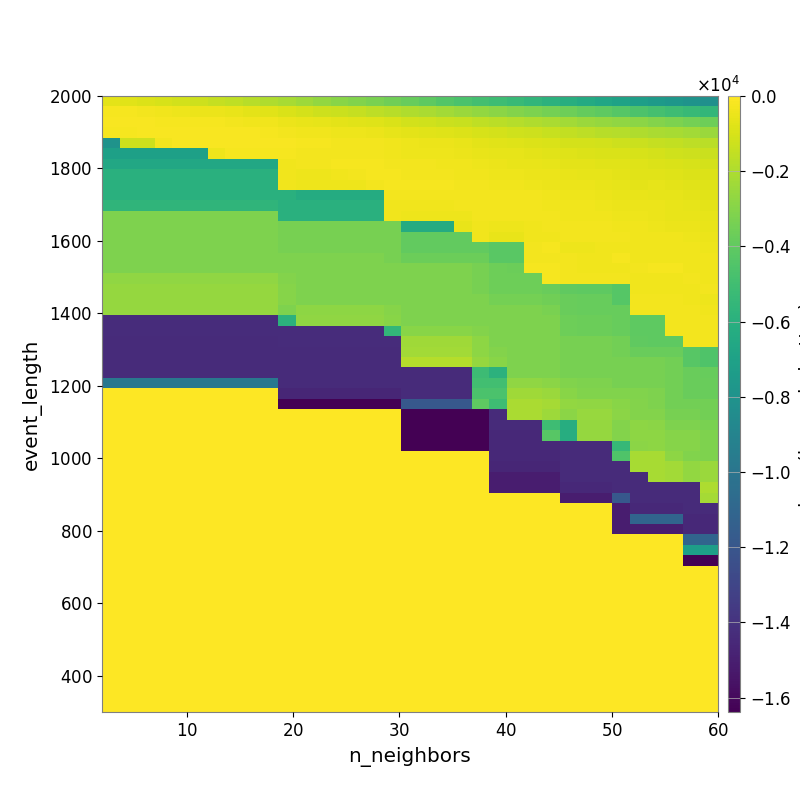

Data behind this chart, as committed beside it:
-6.541000150401629298e+02, -7.627595241592355251e+02, -8.769633010864823746e+02, -1.019968543468738176e+03, -1.142438631447432726e+03, -1.249359449856024412e+03, -1.421267539397018709e+03, -1.564085526869480191e+03, -1.735550552997584191e+03, -1.931776330925384400e+03, -2.150876193457580030e+03, -2.415221379760496802e+03, -2.663180339461328003e+03, -2.892380611512611267e+03, -3.083834364230354822e+03, -3.300005452101484479e+03, -3.553192651365018264e+03, -3.833678618987410118e+03, -4.092249103656653006e+03, -4.377479634538574828e+03, -4.644153233694878509e+03, -4.893465593472034925e+03, -5.099220137806569255e+03, -5.357562198460090258e+03
-2.266563437506995342e+02, -2.514555929017911637e+02, -2.862623419063049823e+02, -3.417367392726480375e+02, -4.032408086702815808e+02, -4.569979822151329927e+02, -5.119189815518081446e+02, -5.754969311479360385e+02, -6.562373136265960056e+02, -7.441359127397819293e+02, -9.433005662352410354e+02, -1.074787235635479874e+03, -1.217124620319767246e+03, -1.343640494785690407e+03, -1.450098510180188669e+03, -1.602995685344028743e+03, -1.781489220135891628e+03, -1.932220928016284915e+03, -2.110894490455553751e+03, -2.280671138119108491e+03, -2.443712601522945533e+03, -2.677899424169443137e+03, -2.865506622038295973e+03, -3.036968626172342738e+03
-1.819109247625207786e+02, -1.803684888592995605e+02, -1.903157267645079855e+02, -1.937398672227170664e+02, -2.123494846794671389e+02, -2.326882103625396780e+02, -2.510072160790313376e+02, -2.787993838699506455e+02, -3.296681156902565704e+02, -3.836950126519154765e+02, -4.625516769815731095e+02, -5.348830782585579300e+02, -5.969775990387561251e+02, -6.605771861895740358e+02, -7.174818018305280702e+02, -8.126526481325552140e+02, -9.445009096163313416e+02, -1.123386253480530513e+03, -1.204914932554373536e+03, -1.280778540136743914e+03, -1.383263740067912295e+03, -1.559805631225689922e+03, -1.676374139521282132e+03, -1.805614523166216259e+03
-2.287566955233789088e+02, -2.287566955233789088e+02, -1.892917586921439295e+02, -1.545179023112462176e+02, -1.475802477519191314e+02, -1.490834401997472582e+02, -1.565460781214827648e+02, -1.599815155707057102e+02, -1.779738982602036685e+02, -2.100787656268622641e+02, -2.603812212932362513e+02, -3.225144367461492152e+02, -3.574200548963063397e+02, -3.856208968314523418e+02, -4.217557221805368499e+02, -4.921789488278033673e+02, -5.989940033482313311e+02, -6.697513291928293029e+02, -7.426437291799014702e+02, -7.870136711648448227e+02, -8.560396239191303493e+02, -9.774862312228838164e+02, -1.072565377253491761e+03, -1.163016468278754473e+03
-7.941216716276127954e+03, -1.259801515284160132e+03, -1.259801515284160132e+03, -2.646379673094082818e+02, -1.565432499583941706e+02, -1.565432499583941706e+02, -1.415191881757663737e+02, -1.439296212994440225e+02, -1.441152267899979336e+02, -1.518189484196917363e+02, -1.885145765116287464e+02, -2.137482470898006852e+02, -2.355608180410528973e+02, -2.647199785684380799e+02, -2.757463054295151323e+02, -3.013743848602342723e+02, -3.468222966907350724e+02, -4.099650014703966576e+02, -4.623406825374958089e+02, -4.990715410440956816e+02, -5.755611020584552762e+02, -6.727957853054624593e+02, -7.353932104481289116e+02, -7.868379315676442047e+02
-7.066557666279697514e+03, -7.066557666279697514e+03, -7.066557666279697514e+03, -7.066557666279697514e+03, -7.066557666279697514e+03, -7.066557666279697514e+03, -4.074346215911981517e+02, -2.517474149744738838e+02, -2.346245106001699980e+02, -2.104854728821185290e+02, -2.456860080555719037e+02, -2.790240330070550954e+02, -2.804699492239469691e+02, -2.943247503701216488e+02, -2.986189519661946292e+02, -2.999541188259793785e+02, -3.585909325327588135e+02, -4.143854924799720720e+02, -3.936531002152286760e+02, -4.051940687620787003e+02, -4.673322236906993794e+02, -5.270783251772221547e+02, -5.955883437657851118e+02, -6.386819781666254130e+02
-6.532069742784970003e+03, -6.532069742784970003e+03, -6.532069742784970003e+03, -6.532069742784970003e+03, -6.532069742784970003e+03, -6.532069742784970003e+03, -6.532069742784970003e+03, -6.532069742784970003e+03, -6.532069742784970003e+03, -6.532069742784970003e+03, -3.371645210786180655e+02, -3.168447780288850595e+02, -2.600106696214623980e+02, -2.516122517441477271e+02, -2.315738922812093961e+02, -2.312958634510478078e+02, -2.664989581587927887e+02, -2.990761777346222630e+02, -3.007373069358512225e+02, -3.436185171647342713e+02, -3.714664837776640525e+02, -3.864889816926310573e+02, -4.577901115499795992e+02, -5.123405665127669408e+02
-6.007243313335187850e+03, -6.007243313335187850e+03, -6.007243313335187850e+03, -6.007243313335187850e+03, -6.007243313335187850e+03, -6.007243313335187850e+03, -6.007243313335187850e+03, -6.007243313335187850e+03, -6.007243313335187850e+03, -6.007243313335187850e+03, -3.439229039670563566e+02, -3.898252474280197930e+02, -3.898252474280197930e+02, -3.244957958021931290e+02, -2.969659515078532195e+02, -2.171878981629918144e+02, -2.347247914896850602e+02, -2.629101318823439328e+02, -2.754278505426576658e+02, -2.830269998099374789e+02, -3.282373742930150229e+02, -3.682834464714305227e+02, -4.181430208345107644e+02, -4.479088837732421666e+02
-5.988045146156581723e+03, -5.988045146156581723e+03, -5.988045146156581723e+03, -5.988045146156581723e+03, -5.988045146156581723e+03, -5.988045146156581723e+03, -5.988045146156581723e+03, -5.988045146156581723e+03, -5.988045146156581723e+03, -5.988045146156581723e+03, -3.623790232555987245e+02, -3.978214124753391161e+02, -3.978214124753391161e+02, -3.978214124753391161e+02, -3.978214124753391161e+02, -3.041525897271025087e+02, -2.103549925372116434e+02, -2.471144240652811845e+02, -2.450032560669176576e+02, -2.520240097442949718e+02, -2.580522685679693495e+02, -2.823273084407973101e+02, -3.348385659922954574e+02, -3.471153418417758871e+02
-5.988045146156581723e+03, -5.988045146156581723e+03, -5.988045146156581723e+03, -5.988045146156581723e+03, -5.988045146156581723e+03, -5.988045146156581723e+03, -5.988045146156581723e+03, -5.988045146156581723e+03, -5.988045146156581723e+03, -5.988045146156581723e+03, -5.988045146156581723e+03, -6.287669071512291339e+03, -6.287669071512291339e+03, -6.287669071512291339e+03, -6.287669071512291339e+03, -6.287669071512291339e+03, -3.180207117144432800e+02, -2.942419427376519252e+02, -2.942419427376519252e+02, -2.865803764289466358e+02, -2.609970321638064661e+02, -2.596956061969771099e+02, -2.782421743253183308e+02, -2.817826597597518798e+02
-5.683225320340113285e+03, -5.683225320340113285e+03, -5.683225320340113285e+03, -5.683225320340113285e+03, -5.683225320340113285e+03, -5.683225320340113285e+03, -5.683225320340113285e+03, -5.683225320340113285e+03, -5.683225320340113285e+03, -5.683225320340113285e+03, -5.988045146156581723e+03, -6.007243313335187850e+03, -6.007243313335187850e+03, -6.007243313335187850e+03, -6.007243313335187850e+03, -6.007243313335187850e+03, -3.313929699281416674e+02, -3.250980856257177152e+02, -3.250980856257177152e+02, -3.250980856257177152e+02, -2.822277758205825080e+02, -2.901984124097731979e+02, -2.942397538876045928e+02, -2.894988527643862426e+02
-3.195544998369143741e+03, -3.195544998369143741e+03, -3.195544998369143741e+03, -3.195544998369143741e+03, -3.195544998369143741e+03, -3.195544998369143741e+03, -3.195544998369143741e+03, -3.195544998369143741e+03, -3.195544998369143741e+03, -3.195544998369143741e+03, -5.988045146156581723e+03, -5.988045146156581723e+03, -5.988045146156581723e+03, -5.988045146156581723e+03, -5.988045146156581723e+03, -5.988045146156581723e+03, -3.626454450296288314e+02, -3.981134654329634941e+02, -3.981134654329634941e+02, -3.981134654329634941e+02, -3.981134654329634941e+02, -2.746462356353250129e+02, -2.819892796292076582e+02, -2.819892796292076582e+02
-3.195544998369143741e+03, -3.195544998369143741e+03, -3.195544998369143741e+03, -3.195544998369143741e+03, -3.195544998369143741e+03, -3.195544998369143741e+03, -3.195544998369143741e+03, -3.195544998369143741e+03, -3.195544998369143741e+03, -3.195544998369143741e+03, -3.362278881310406177e+03, -3.362278881310406177e+03, -3.362278881310406177e+03, -3.362278881310406177e+03, -3.362278881310406177e+03, -3.362278881310406177e+03, -3.362278881310406177e+03, -6.287669071512291339e+03, -6.287669071512291339e+03, -6.287669071512291339e+03, -5.305004616054320650e+02, -3.606463086808935827e+02, -3.919131300116618490e+02, -3.919131300116618490e+02
-3.195544998369143741e+03, -3.195544998369143741e+03, -3.195544998369143741e+03, -3.195544998369143741e+03, -3.195544998369143741e+03, -3.195544998369143741e+03, -3.195544998369143741e+03, -3.195544998369143741e+03, -3.195544998369143741e+03, -3.195544998369143741e+03, -3.362278881310406177e+03, -3.362278881310406177e+03, -3.362278881310406177e+03, -3.362278881310406177e+03, -3.362278881310406177e+03, -3.362278881310406177e+03, -3.362278881310406177e+03, -3.956953611755773636e+03, -3.956953611755773636e+03, -3.956953611755773636e+03, -3.956953611755773636e+03, -3.369554828793050660e+02, -5.494785567741608929e+02, -5.494785567741608929e+02
-3.195544998369143741e+03, -3.195544998369143741e+03, -3.195544998369143741e+03, -3.195544998369143741e+03, -3.195544998369143741e+03, -3.195544998369143741e+03, -3.195544998369143741e+03, -3.195544998369143741e+03, -3.195544998369143741e+03, -3.195544998369143741e+03, -3.362278881310406177e+03, -3.362278881310406177e+03, -3.362278881310406177e+03, -3.362278881310406177e+03, -3.362278881310406177e+03, -3.362278881310406177e+03, -3.362278881310406177e+03, -3.956953611755773636e+03, -3.956953611755773636e+03, -3.956953611755773636e+03, -3.956953611755773636e+03, -3.956953611755773636e+03, -4.214028939963632183e+03, -4.214028939963632183e+03
-3.195544998369143741e+03, -3.195544998369143741e+03, -3.195544998369143741e+03, -3.195544998369143741e+03, -3.195544998369143741e+03, -3.195544998369143741e+03, -3.195544998369143741e+03, -3.195544998369143741e+03, -3.195544998369143741e+03, -3.195544998369143741e+03, -3.195544998369143741e+03, -3.195544998369143741e+03, -3.195544998369143741e+03, -3.195544998369143741e+03, -3.195544998369143741e+03, -3.195544998369143741e+03, -3.362278881310406177e+03, -3.702684707714493470e+03, -3.702684707714493470e+03, -3.702684707714493470e+03, -3.702684707714493470e+03, -3.702684707714493470e+03, -4.214028939963632183e+03, -4.214028939963632183e+03
-3.195544998369143741e+03, -3.195544998369143741e+03, -3.195544998369143741e+03, -3.195544998369143741e+03, -3.195544998369143741e+03, -3.195544998369143741e+03, -3.195544998369143741e+03, -3.195544998369143741e+03, -3.195544998369143741e+03, -3.195544998369143741e+03, -3.195544998369143741e+03, -3.195544998369143741e+03, -3.195544998369143741e+03, -3.195544998369143741e+03, -3.195544998369143741e+03, -3.195544998369143741e+03, -3.195544998369143741e+03, -3.195544998369143741e+03, -3.195544998369143741e+03, -3.195544998369143741e+03, -3.195544998369143741e+03, -3.362278881310406177e+03, -3.606181926290874344e+03, -3.702684707714493470e+03
-2.700340864405540287e+03, -2.700340864405540287e+03, -2.700340864405540287e+03, -2.700340864405540287e+03, -2.700340864405540287e+03, -2.700340864405540287e+03, -2.700340864405540287e+03, -2.700340864405540287e+03, -2.700340864405540287e+03, -2.700340864405540287e+03, -3.026279690105649934e+03, -3.195544998369143741e+03, -3.195544998369143741e+03, -3.195544998369143741e+03, -3.195544998369143741e+03, -3.195544998369143741e+03, -3.195544998369143741e+03, -3.195544998369143741e+03, -3.195544998369143741e+03, -3.195544998369143741e+03, -3.195544998369143741e+03, -3.362278881310406177e+03, -3.606181926290874344e+03, -3.606181926290874344e+03
-2.578548863046622955e+03, -2.578548863046622955e+03, -2.578548863046622955e+03, -2.578548863046622955e+03, -2.578548863046622955e+03, -2.578548863046622955e+03, -2.578548863046622955e+03, -2.578548863046622955e+03, -2.578548863046622955e+03, -2.578548863046622955e+03, -2.994243566544289479e+03, -3.195544998369143741e+03, -3.195544998369143741e+03, -3.195544998369143741e+03, -3.195544998369143741e+03, -3.195544998369143741e+03, -3.195544998369143741e+03, -3.195544998369143741e+03, -3.195544998369143741e+03, -3.195544998369143741e+03, -3.195544998369143741e+03, -3.362278881310406177e+03, -3.606181926290874344e+03, -3.606181926290874344e+03
-2.578548863046622955e+03, -2.578548863046622955e+03, -2.578548863046622955e+03, -2.578548863046622955e+03, -2.578548863046622955e+03, -2.578548863046622955e+03, -2.578548863046622955e+03, -2.578548863046622955e+03, -2.578548863046622955e+03, -2.578548863046622955e+03, -2.994243566544289479e+03, -3.195544998369143741e+03, -3.195544998369143741e+03, -3.195544998369143741e+03, -3.195544998369143741e+03, -3.195544998369143741e+03, -3.195544998369143741e+03, -3.195544998369143741e+03, -3.195544998369143741e+03, -3.195544998369143741e+03, -3.195544998369143741e+03, -3.195544998369143741e+03, -3.445369722941729833e+03, -3.445369722941729833e+03
-2.578975102691465509e+03, -2.578975102691465509e+03, -2.578975102691465509e+03, -2.578975102691465509e+03, -2.578975102691465509e+03, -2.578975102691465509e+03, -2.578975102691465509e+03, -2.578975102691465509e+03, -2.578975102691465509e+03, -2.578975102691465509e+03, -3.181862637069604261e+03, -2.809072302047617541e+03, -2.809072302047617541e+03, -2.809072302047617541e+03, -2.809072302047617541e+03, -2.809072302047617541e+03, -2.974310573977717922e+03, -3.195544998369143741e+03, -3.195544998369143741e+03, -3.195544998369143741e+03, -3.195544998369143741e+03, -3.195544998369143741e+03, -3.195544998369143741e+03, -3.195544998369143741e+03
-1.433599700379371643e+04, -1.433599700379371643e+04, -1.433599700379371643e+04, -1.433599700379371643e+04, -1.433599700379371643e+04, -1.433599700379371643e+04, -1.433599700379371643e+04, -1.433599700379371643e+04, -1.433599700379371643e+04, -1.433599700379371643e+04, -5.838407432170014545e+03, -2.702816436053685266e+03, -2.702816436053685266e+03, -2.702816436053685266e+03, -2.702816436053685266e+03, -2.702816436053685266e+03, -2.934632485409477795e+03, -3.195544998369143741e+03, -3.195544998369143741e+03, -3.195544998369143741e+03, -3.195544998369143741e+03, -3.195544998369143741e+03, -3.195544998369143741e+03, -3.195544998369143741e+03
-1.433599700379371643e+04, -1.433599700379371643e+04, -1.433599700379371643e+04, -1.433599700379371643e+04, -1.433599700379371643e+04, -1.433599700379371643e+04, -1.433599700379371643e+04, -1.433599700379371643e+04, -1.433599700379371643e+04, -1.433599700379371643e+04, -1.433599700379371643e+04, -1.433599700379371643e+04, -1.433599700379371643e+04, -1.433599700379371643e+04, -1.433599700379371643e+04, -1.433599700379371643e+04, -5.514299867275404722e+03, -2.910236902065307731e+03, -2.910236902065307731e+03, -2.910236902065307731e+03, -2.910236902065307731e+03, -3.038834153915912339e+03, -3.195544998369143741e+03, -3.195544998369143741e+03
-1.439022924153391978e+04, -1.439022924153391978e+04, -1.439022924153391978e+04, -1.439022924153391978e+04, -1.439022924153391978e+04, -1.439022924153391978e+04, -1.439022924153391978e+04, -1.439022924153391978e+04, -1.439022924153391978e+04, -1.439022924153391978e+04, -1.433599700379371643e+04, -1.433599700379371643e+04, -1.433599700379371643e+04, -1.433599700379371643e+04, -1.433599700379371643e+04, -1.433599700379371643e+04, -1.433599700379371643e+04, -2.362847745317039426e+03, -2.362847745317039426e+03, -2.362847745317039426e+03, -2.362847745317039426e+03, -2.810796245511743109e+03, -3.195544998369143741e+03, -3.195544998369143741e+03
-1.439022924153391978e+04, -1.439022924153391978e+04, -1.439022924153391978e+04, -1.439022924153391978e+04, -1.439022924153391978e+04, -1.439022924153391978e+04, -1.439022924153391978e+04, -1.439022924153391978e+04, -1.439022924153391978e+04, -1.439022924153391978e+04, -1.439022924153391978e+04, -1.439022924153391978e+04, -1.439022924153391978e+04, -1.439022924153391978e+04, -1.439022924153391978e+04, -1.439022924153391978e+04, -1.439022924153391978e+04, -2.258542538464424069e+03, -2.258542538464424069e+03, -2.258542538464424069e+03, -2.258542538464424069e+03, -2.771029203027480889e+03, -3.067780531410909134e+03, -3.195544998369143741e+03
-1.439022924153391978e+04, -1.439022924153391978e+04, -1.439022924153391978e+04, -1.439022924153391978e+04, -1.439022924153391978e+04, -1.439022924153391978e+04, -1.439022924153391978e+04, -1.439022924153391978e+04, -1.439022924153391978e+04, -1.439022924153391978e+04, -1.439022924153391978e+04, -1.439022924153391978e+04, -1.439022924153391978e+04, -1.439022924153391978e+04, -1.439022924153391978e+04, -1.439022924153391978e+04, -1.439022924153391978e+04, -1.839161595436835341e+03, -1.839161595436835341e+03, -1.839161595436835341e+03, -1.839161595436835341e+03, -2.572141196905063680e+03, -2.920724257292850325e+03, -3.195544998369143741e+03
-1.439022924153391978e+04, -1.439022924153391978e+04, -1.439022924153391978e+04, -1.439022924153391978e+04, -1.439022924153391978e+04, -1.439022924153391978e+04, -1.439022924153391978e+04, -1.439022924153391978e+04, -1.439022924153391978e+04, -1.439022924153391978e+04, -1.439022924153391978e+04, -1.439022924153391978e+04, -1.439022924153391978e+04, -1.439022924153391978e+04, -1.439022924153391978e+04, -1.439022924153391978e+04, -1.439022924153391978e+04, -1.439022924153391978e+04, -1.439022924153391978e+04, -1.439022924153391978e+04, -1.439022924153391978e+04, -5.132440786694752205e+03, -5.886021954002341772e+03, -3.195544998369143741e+03
-9.852315496986420840e+03, -9.852315496986420840e+03, -9.852315496986420840e+03, -9.852315496986420840e+03, -9.852315496986420840e+03, -9.852315496986420840e+03, -9.852315496986420840e+03, -9.852315496986420840e+03, -9.852315496986420840e+03, -9.852315496986420840e+03, -1.439022924153391978e+04, -1.439022924153391978e+04, -1.439022924153391978e+04, -1.439022924153391978e+04, -1.439022924153391978e+04, -1.439022924153391978e+04, -1.439022924153391978e+04, -1.439022924153391978e+04, -1.439022924153391978e+04, -1.439022924153391978e+04, -1.439022924153391978e+04, -4.945820455107228554e+03, -4.945820455107228554e+03, -2.740377221880960860e+03
0.000000000000000000e+00, 0.000000000000000000e+00, 0.000000000000000000e+00, 0.000000000000000000e+00, 0.000000000000000000e+00, 0.000000000000000000e+00, 0.000000000000000000e+00, 0.000000000000000000e+00, 0.000000000000000000e+00, 0.000000000000000000e+00, -1.465429246734727531e+04, -1.465429246734727531e+04, -1.465429246734727531e+04, -1.465429246734727531e+04, -1.465429246734727531e+04, -1.465429246734727531e+04, -1.465429246734727531e+04, -1.439022924153391978e+04, -1.439022924153391978e+04, -1.439022924153391978e+04, -1.439022924153391978e+04, -4.622549177392438651e+03, -4.622549177392438651e+03, -2.330532701479855405e+03
0.000000000000000000e+00, 0.000000000000000000e+00, 0.000000000000000000e+00, 0.000000000000000000e+00, 0.000000000000000000e+00, 0.000000000000000000e+00, 0.000000000000000000e+00, 0.000000000000000000e+00, 0.000000000000000000e+00, 0.000000000000000000e+00, -1.638399737000465393e+04, -1.638399737000465393e+04, -1.638399737000465393e+04, -1.638399737000465393e+04, -1.638399737000465393e+04, -1.638399737000465393e+04, -1.638399737000465393e+04, -1.190375532976852264e+04, -1.190375532976852264e+04, -1.190375532976852264e+04, -1.190375532976852264e+04, -4.032704256264412834e+03, -5.075015350740411122e+03, -2.079531720300104098e+03
0.000000000000000000e+00, 0.000000000000000000e+00, 0.000000000000000000e+00, 0.000000000000000000e+00, 0.000000000000000000e+00, 0.000000000000000000e+00, 0.000000000000000000e+00, 0.000000000000000000e+00, 0.000000000000000000e+00, 0.000000000000000000e+00, 0.000000000000000000e+00, 0.000000000000000000e+00, 0.000000000000000000e+00, 0.000000000000000000e+00, 0.000000000000000000e+00, 0.000000000000000000e+00, 0.000000000000000000e+00, -1.638399737000465393e+04, -1.638399737000465393e+04, -1.638399737000465393e+04, -1.638399737000465393e+04, -1.638399737000465393e+04, -1.439022924153391978e+04, -2.060912400174199320e+03
0.000000000000000000e+00, 0.000000000000000000e+00, 0.000000000000000000e+00, 0.000000000000000000e+00, 0.000000000000000000e+00, 0.000000000000000000e+00, 0.000000000000000000e+00, 0.000000000000000000e+00, 0.000000000000000000e+00, 0.000000000000000000e+00, 0.000000000000000000e+00, 0.000000000000000000e+00, 0.000000000000000000e+00, 0.000000000000000000e+00, 0.000000000000000000e+00, 0.000000000000000000e+00, 0.000000000000000000e+00, -1.638399737000465393e+04, -1.638399737000465393e+04, -1.638399737000465393e+04, -1.638399737000465393e+04, -1.638399737000465393e+04, -1.439022924153391978e+04, -1.439022924153391978e+04
0.000000000000000000e+00, 0.000000000000000000e+00, 0.000000000000000000e+00, 0.000000000000000000e+00, 0.000000000000000000e+00, 0.000000000000000000e+00, 0.000000000000000000e+00, 0.000000000000000000e+00, 0.000000000000000000e+00, 0.000000000000000000e+00, 0.000000000000000000e+00, 0.000000000000000000e+00, 0.000000000000000000e+00, 0.000000000000000000e+00, 0.000000000000000000e+00, 0.000000000000000000e+00, 0.000000000000000000e+00, -1.638399737000465393e+04, -1.638399737000465393e+04, -1.638399737000465393e+04, -1.638399737000465393e+04, -1.638399737000465393e+04, -1.448154388249420845e+04, -1.448154388249420845e+04
0.000000000000000000e+00, 0.000000000000000000e+00, 0.000000000000000000e+00, 0.000000000000000000e+00, 0.000000000000000000e+00, 0.000000000000000000e+00, 0.000000000000000000e+00, 0.000000000000000000e+00, 0.000000000000000000e+00, 0.000000000000000000e+00, 0.000000000000000000e+00, 0.000000000000000000e+00, 0.000000000000000000e+00, 0.000000000000000000e+00, 0.000000000000000000e+00, 0.000000000000000000e+00, 0.000000000000000000e+00, -1.638399737000465393e+04, -1.638399737000465393e+04, -1.638399737000465393e+04, -1.638399737000465393e+04, -1.638399737000465393e+04, -1.448154388249420845e+04, -1.448154388249420845e+04
0.000000000000000000e+00, 0.000000000000000000e+00, 0.000000000000000000e+00, 0.000000000000000000e+00, 0.000000000000000000e+00, 0.000000000000000000e+00, 0.000000000000000000e+00, 0.000000000000000000e+00, 0.000000000000000000e+00, 0.000000000000000000e+00, 0.000000000000000000e+00, 0.000000000000000000e+00, 0.000000000000000000e+00, 0.000000000000000000e+00, 0.000000000000000000e+00, 0.000000000000000000e+00, 0.000000000000000000e+00, 0.000000000000000000e+00, 0.000000000000000000e+00, 0.000000000000000000e+00, 0.000000000000000000e+00, 0.000000000000000000e+00, -1.448154388249420845e+04, -1.448154388249420845e+04
0.000000000000000000e+00, 0.000000000000000000e+00, 0.000000000000000000e+00, 0.000000000000000000e+00, 0.000000000000000000e+00, 0.000000000000000000e+00, 0.000000000000000000e+00, 0.000000000000000000e+00, 0.000000000000000000e+00, 0.000000000000000000e+00, 0.000000000000000000e+00, 0.000000000000000000e+00, 0.000000000000000000e+00, 0.000000000000000000e+00, 0.000000000000000000e+00, 0.000000000000000000e+00, 0.000000000000000000e+00, 0.000000000000000000e+00, 0.000000000000000000e+00, 0.000000000000000000e+00, 0.000000000000000000e+00, 0.000000000000000000e+00, -1.465429222320665031e+04, -1.465429222320665031e+04
0.000000000000000000e+00, 0.000000000000000000e+00, 0.000000000000000000e+00, 0.000000000000000000e+00, 0.000000000000000000e+00, 0.000000000000000000e+00, 0.000000000000000000e+00, 0.000000000000000000e+00, 0.000000000000000000e+00, 0.000000000000000000e+00, 0.000000000000000000e+00, 0.000000000000000000e+00, 0.000000000000000000e+00, 0.000000000000000000e+00, 0.000000000000000000e+00, 0.000000000000000000e+00, 0.000000000000000000e+00, 0.000000000000000000e+00, 0.000000000000000000e+00, 0.000000000000000000e+00, 0.000000000000000000e+00, 0.000000000000000000e+00, -1.504966198345356315e+04, -1.504966198345356315e+04
0.000000000000000000e+00, 0.000000000000000000e+00, 0.000000000000000000e+00, 0.000000000000000000e+00, 0.000000000000000000e+00, 0.000000000000000000e+00, 0.000000000000000000e+00, 0.000000000000000000e+00, 0.000000000000000000e+00, 0.000000000000000000e+00, 0.000000000000000000e+00, 0.000000000000000000e+00, 0.000000000000000000e+00, 0.000000000000000000e+00, 0.000000000000000000e+00, 0.000000000000000000e+00, 0.000000000000000000e+00, 0.000000000000000000e+00, 0.000000000000000000e+00, 0.000000000000000000e+00, 0.000000000000000000e+00, 0.000000000000000000e+00, -1.504966198345356315e+04, -1.504966198345356315e+04
0.000000000000000000e+00, 0.000000000000000000e+00, 0.000000000000000000e+00, 0.000000000000000000e+00, 0.000000000000000000e+00, 0.000000000000000000e+00, 0.000000000000000000e+00, 0.000000000000000000e+00, 0.000000000000000000e+00, 0.000000000000000000e+00, 0.000000000000000000e+00, 0.000000000000000000e+00, 0.000000000000000000e+00, 0.000000000000000000e+00, 0.000000000000000000e+00, 0.000000000000000000e+00, 0.000000000000000000e+00, 0.000000000000000000e+00, 0.000000000000000000e+00, 0.000000000000000000e+00, 0.000000000000000000e+00, 0.000000000000000000e+00, 0.000000000000000000e+00, 0.000000000000000000e+00
0.000000000000000000e+00, 0.000000000000000000e+00, 0.000000000000000000e+00, 0.000000000000000000e+00, 0.000000000000000000e+00, 0.000000000000000000e+00, 0.000000000000000000e+00, 0.000000000000000000e+00, 0.000000000000000000e+00, 0.000000000000000000e+00, 0.000000000000000000e+00, 0.000000000000000000e+00, 0.000000000000000000e+00, 0.000000000000000000e+00, 0.000000000000000000e+00, 0.000000000000000000e+00, 0.000000000000000000e+00, 0.000000000000000000e+00, 0.000000000000000000e+00, 0.000000000000000000e+00, 0.000000000000000000e+00, 0.000000000000000000e+00, 0.000000000000000000e+00, 0.000000000000000000e+00
0.000000000000000000e+00, 0.000000000000000000e+00, 0.000000000000000000e+00, 0.000000000000000000e+00, 0.000000000000000000e+00, 0.000000000000000000e+00, 0.000000000000000000e+00, 0.000000000000000000e+00, 0.000000000000000000e+00, 0.000000000000000000e+00, 0.000000000000000000e+00, 0.000000000000000000e+00, 0.000000000000000000e+00, 0.000000000000000000e+00, 0.000000000000000000e+00, 0.000000000000000000e+00, 0.000000000000000000e+00, 0.000000000000000000e+00, 0.000000000000000000e+00, 0.000000000000000000e+00, 0.000000000000000000e+00, 0.000000000000000000e+00, 0.000000000000000000e+00, 0.000000000000000000e+00
0.000000000000000000e+00, 0.000000000000000000e+00, 0.000000000000000000e+00, 0.000000000000000000e+00, 0.000000000000000000e+00, 0.000000000000000000e+00, 0.000000000000000000e+00, 0.000000000000000000e+00, 0.000000000000000000e+00, 0.000000000000000000e+00, 0.000000000000000000e+00, 0.000000000000000000e+00, 0.000000000000000000e+00, 0.000000000000000000e+00, 0.000000000000000000e+00, 0.000000000000000000e+00, 0.000000000000000000e+00, 0.000000000000000000e+00, 0.000000000000000000e+00, 0.000000000000000000e+00, 0.000000000000000000e+00, 0.000000000000000000e+00, 0.000000000000000000e+00, 0.000000000000000000e+00
0.000000000000000000e+00, 0.000000000000000000e+00, 0.000000000000000000e+00, 0.000000000000000000e+00, 0.000000000000000000e+00, 0.000000000000000000e+00, 0.000000000000000000e+00, 0.000000000000000000e+00, 0.000000000000000000e+00, 0.000000000000000000e+00, 0.000000000000000000e+00, 0.000000000000000000e+00, 0.000000000000000000e+00, 0.000000000000000000e+00, 0.000000000000000000e+00, 0.000000000000000000e+00, 0.000000000000000000e+00, 0.000000000000000000e+00, 0.000000000000000000e+00, 0.000000000000000000e+00, 0.000000000000000000e+00, 0.000000000000000000e+00, 0.000000000000000000e+00, 0.000000000000000000e+00
0.000000000000000000e+00, 0.000000000000000000e+00, 0.000000000000000000e+00, 0.000000000000000000e+00, 0.000000000000000000e+00, 0.000000000000000000e+00, 0.000000000000000000e+00, 0.000000000000000000e+00, 0.000000000000000000e+00, 0.000000000000000000e+00, 0.000000000000000000e+00, 0.000000000000000000e+00, 0.000000000000000000e+00, 0.000000000000000000e+00, 0.000000000000000000e+00, 0.000000000000000000e+00, 0.000000000000000000e+00, 0.000000000000000000e+00, 0.000000000000000000e+00, 0.000000000000000000e+00, 0.000000000000000000e+00, 0.000000000000000000e+00, 0.000000000000000000e+00, 0.000000000000000000e+00
0.000000000000000000e+00, 0.000000000000000000e+00, 0.000000000000000000e+00, 0.000000000000000000e+00, 0.000000000000000000e+00, 0.000000000000000000e+00, 0.000000000000000000e+00, 0.000000000000000000e+00, 0.000000000000000000e+00, 0.000000000000000000e+00, 0.000000000000000000e+00, 0.000000000000000000e+00, 0.000000000000000000e+00, 0.000000000000000000e+00, 0.000000000000000000e+00, 0.000000000000000000e+00, 0.000000000000000000e+00, 0.000000000000000000e+00, 0.000000000000000000e+00, 0.000000000000000000e+00, 0.000000000000000000e+00, 0.000000000000000000e+00, 0.000000000000000000e+00, 0.000000000000000000e+00
0.000000000000000000e+00, 0.000000000000000000e+00, 0.000000000000000000e+00, 0.000000000000000000e+00, 0.000000000000000000e+00, 0.000000000000000000e+00, 0.000000000000000000e+00, 0.000000000000000000e+00, 0.000000000000000000e+00, 0.000000000000000000e+00, 0.000000000000000000e+00, 0.000000000000000000e+00, 0.000000000000000000e+00, 0.000000000000000000e+00, 0.000000000000000000e+00, 0.000000000000000000e+00, 0.000000000000000000e+00, 0.000000000000000000e+00, 0.000000000000000000e+00, 0.000000000000000000e+00, 0.000000000000000000e+00, 0.000000000000000000e+00, 0.000000000000000000e+00, 0.000000000000000000e+00
0.000000000000000000e+00, 0.000000000000000000e+00, 0.000000000000000000e+00, 0.000000000000000000e+00, 0.000000000000000000e+00, 0.000000000000000000e+00, 0.000000000000000000e+00, 0.000000000000000000e+00, 0.000000000000000000e+00, 0.000000000000000000e+00, 0.000000000000000000e+00, 0.000000000000000000e+00, 0.000000000000000000e+00, 0.000000000000000000e+00, 0.000000000000000000e+00, 0.000000000000000000e+00, 0.000000000000000000e+00, 0.000000000000000000e+00, 0.000000000000000000e+00, 0.000000000000000000e+00, 0.000000000000000000e+00, 0.000000000000000000e+00, 0.000000000000000000e+00, 0.000000000000000000e+00
0.000000000000000000e+00, 0.000000000000000000e+00, 0.000000000000000000e+00, 0.000000000000000000e+00, 0.000000000000000000e+00, 0.000000000000000000e+00, 0.000000000000000000e+00, 0.000000000000000000e+00, 0.000000000000000000e+00, 0.000000000000000000e+00, 0.000000000000000000e+00, 0.000000000000000000e+00, 0.000000000000000000e+00, 0.000000000000000000e+00, 0.000000000000000000e+00, 0.000000000000000000e+00, 0.000000000000000000e+00, 0.000000000000000000e+00, 0.000000000000000000e+00, 0.000000000000000000e+00, 0.000000000000000000e+00, 0.000000000000000000e+00, 0.000000000000000000e+00, 0.000000000000000000e+00
0.000000000000000000e+00, 0.000000000000000000e+00, 0.000000000000000000e+00, 0.000000000000000000e+00, 0.000000000000000000e+00, 0.000000000000000000e+00, 0.000000000000000000e+00, 0.000000000000000000e+00, 0.000000000000000000e+00, 0.000000000000000000e+00, 0.000000000000000000e+00, 0.000000000000000000e+00, 0.000000000000000000e+00, 0.000000000000000000e+00, 0.000000000000000000e+00, 0.000000000000000000e+00, 0.000000000000000000e+00, 0.000000000000000000e+00, 0.000000000000000000e+00, 0.000000000000000000e+00, 0.000000000000000000e+00, 0.000000000000000000e+00, 0.000000000000000000e+00, 0.000000000000000000e+00
0.000000000000000000e+00, 0.000000000000000000e+00, 0.000000000000000000e+00, 0.000000000000000000e+00, 0.000000000000000000e+00, 0.000000000000000000e+00, 0.000000000000000000e+00, 0.000000000000000000e+00, 0.000000000000000000e+00, 0.000000000000000000e+00, 0.000000000000000000e+00, 0.000000000000000000e+00, 0.000000000000000000e+00, 0.000000000000000000e+00, 0.000000000000000000e+00, 0.000000000000000000e+00, 0.000000000000000000e+00, 0.000000000000000000e+00, 0.000000000000000000e+00, 0.000000000000000000e+00, 0.000000000000000000e+00, 0.000000000000000000e+00, 0.000000000000000000e+00, 0.000000000000000000e+00
0.000000000000000000e+00, 0.000000000000000000e+00, 0.000000000000000000e+00, 0.000000000000000000e+00, 0.000000000000000000e+00, 0.000000000000000000e+00, 0.000000000000000000e+00, 0.000000000000000000e+00, 0.000000000000000000e+00, 0.000000000000000000e+00, 0.000000000000000000e+00, 0.000000000000000000e+00, 0.000000000000000000e+00, 0.000000000000000000e+00, 0.000000000000000000e+00, 0.000000000000000000e+00, 0.000000000000000000e+00, 0.000000000000000000e+00, 0.000000000000000000e+00, 0.000000000000000000e+00, 0.000000000000000000e+00, 0.000000000000000000e+00, 0.000000000000000000e+00, 0.000000000000000000e+00
0.000000000000000000e+00, 0.000000000000000000e+00, 0.000000000000000000e+00, 0.000000000000000000e+00, 0.000000000000000000e+00, 0.000000000000000000e+00, 0.000000000000000000e+00, 0.000000000000000000e+00, 0.000000000000000000e+00, 0.000000000000000000e+00, 0.000000000000000000e+00, 0.000000000000000000e+00, 0.000000000000000000e+00, 0.000000000000000000e+00, 0.000000000000000000e+00, 0.000000000000000000e+00, 0.000000000000000000e+00, 0.000000000000000000e+00, 0.000000000000000000e+00, 0.000000000000000000e+00, 0.000000000000000000e+00, 0.000000000000000000e+00, 0.000000000000000000e+00, 0.000000000000000000e+00
0.000000000000000000e+00, 0.000000000000000000e+00, 0.000000000000000000e+00, 0.000000000000000000e+00, 0.000000000000000000e+00, 0.000000000000000000e+00, 0.000000000000000000e+00, 0.000000000000000000e+00, 0.000000000000000000e+00, 0.000000000000000000e+00, 0.000000000000000000e+00, 0.000000000000000000e+00, 0.000000000000000000e+00, 0.000000000000000000e+00, 0.000000000000000000e+00, 0.000000000000000000e+00, 0.000000000000000000e+00, 0.000000000000000000e+00, 0.000000000000000000e+00, 0.000000000000000000e+00, 0.000000000000000000e+00, 0.000000000000000000e+00, 0.000000000000000000e+00, 0.000000000000000000e+00
0.000000000000000000e+00, 0.000000000000000000e+00, 0.000000000000000000e+00, 0.000000000000000000e+00, 0.000000000000000000e+00, 0.000000000000000000e+00, 0.000000000000000000e+00, 0.000000000000000000e+00, 0.000000000000000000e+00, 0.000000000000000000e+00, 0.000000000000000000e+00, 0.000000000000000000e+00, 0.000000000000000000e+00, 0.000000000000000000e+00, 0.000000000000000000e+00, 0.000000000000000000e+00, 0.000000000000000000e+00, 0.000000000000000000e+00, 0.000000000000000000e+00, 0.000000000000000000e+00, 0.000000000000000000e+00, 0.000000000000000000e+00, 0.000000000000000000e+00, 0.000000000000000000e+00
0.000000000000000000e+00, 0.000000000000000000e+00, 0.000000000000000000e+00, 0.000000000000000000e+00, 0.000000000000000000e+00, 0.000000000000000000e+00, 0.000000000000000000e+00, 0.000000000000000000e+00, 0.000000000000000000e+00, 0.000000000000000000e+00, 0.000000000000000000e+00, 0.000000000000000000e+00, 0.000000000000000000e+00, 0.000000000000000000e+00, 0.000000000000000000e+00, 0.000000000000000000e+00, 0.000000000000000000e+00, 0.000000000000000000e+00, 0.000000000000000000e+00, 0.000000000000000000e+00, 0.000000000000000000e+00, 0.000000000000000000e+00, 0.000000000000000000e+00, 0.000000000000000000e+00
0.000000000000000000e+00, 0.000000000000000000e+00, 0.000000000000000000e+00, 0.000000000000000000e+00, 0.000000000000000000e+00, 0.000000000000000000e+00, 0.000000000000000000e+00, 0.000000000000000000e+00, 0.000000000000000000e+00, 0.000000000000000000e+00, 0.000000000000000000e+00, 0.000000000000000000e+00, 0.000000000000000000e+00, 0.000000000000000000e+00, 0.000000000000000000e+00, 0.000000000000000000e+00, 0.000000000000000000e+00, 0.000000000000000000e+00, 0.000000000000000000e+00, 0.000000000000000000e+00, 0.000000000000000000e+00, 0.000000000000000000e+00, 0.000000000000000000e+00, 0.000000000000000000e+00
0.000000000000000000e+00, 0.000000000000000000e+00, 0.000000000000000000e+00, 0.000000000000000000e+00, 0.000000000000000000e+00, 0.000000000000000000e+00, 0.000000000000000000e+00, 0.000000000000000000e+00, 0.000000000000000000e+00, 0.000000000000000000e+00, 0.000000000000000000e+00, 0.000000000000000000e+00, 0.000000000000000000e+00, 0.000000000000000000e+00, 0.000000000000000000e+00, 0.000000000000000000e+00, 0.000000000000000000e+00, 0.000000000000000000e+00, 0.000000000000000000e+00, 0.000000000000000000e+00, 0.000000000000000000e+00, 0.000000000000000000e+00, 0.000000000000000000e+00, 0.000000000000000000e+00
0.000000000000000000e+00, 0.000000000000000000e+00, 0.000000000000000000e+00, 0.000000000000000000e+00, 0.000000000000000000e+00, 0.000000000000000000e+00, 0.000000000000000000e+00, 0.000000000000000000e+00, 0.000000000000000000e+00, 0.000000000000000000e+00, 0.000000000000000000e+00, 0.000000000000000000e+00, 0.000000000000000000e+00, 0.000000000000000000e+00, 0.000000000000000000e+00, 0.000000000000000000e+00, 0.000000000000000000e+00, 0.000000000000000000e+00, 0.000000000000000000e+00, 0.000000000000000000e+00, 0.000000000000000000e+00, 0.000000000000000000e+00, 0.000000000000000000e+00, 0.000000000000000000e+00
0.000000000000000000e+00, 0.000000000000000000e+00, 0.000000000000000000e+00, 0.000000000000000000e+00, 0.000000000000000000e+00, 0.000000000000000000e+00, 0.000000000000000000e+00, 0.000000000000000000e+00, 0.000000000000000000e+00, 0.000000000000000000e+00, 0.000000000000000000e+00, 0.000000000000000000e+00, 0.000000000000000000e+00, 0.000000000000000000e+00, 0.000000000000000000e+00, 0.000000000000000000e+00, 0.000000000000000000e+00, 0.000000000000000000e+00, 0.000000000000000000e+00, 0.000000000000000000e+00, 0.000000000000000000e+00, 0.000000000000000000e+00, 0.000000000000000000e+00, 0.000000000000000000e+00
